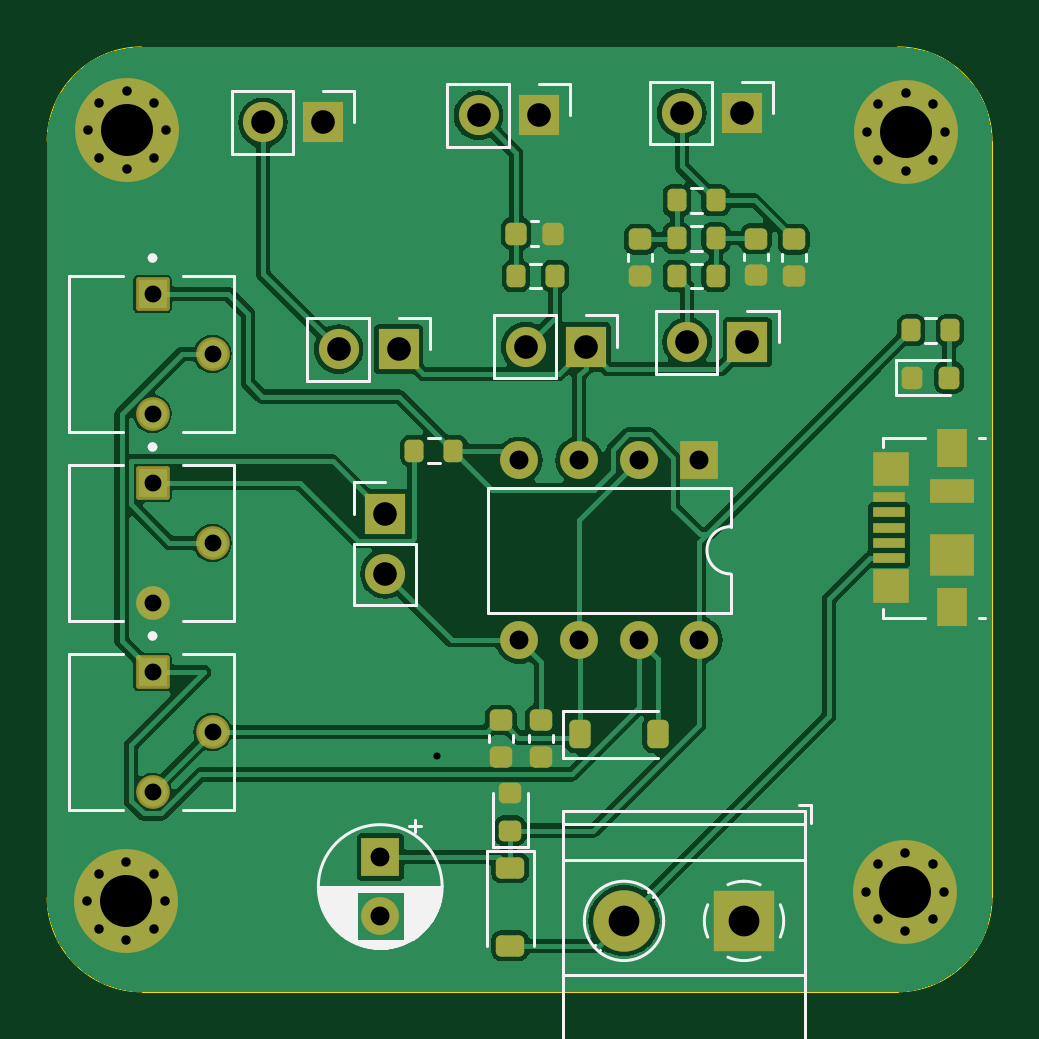
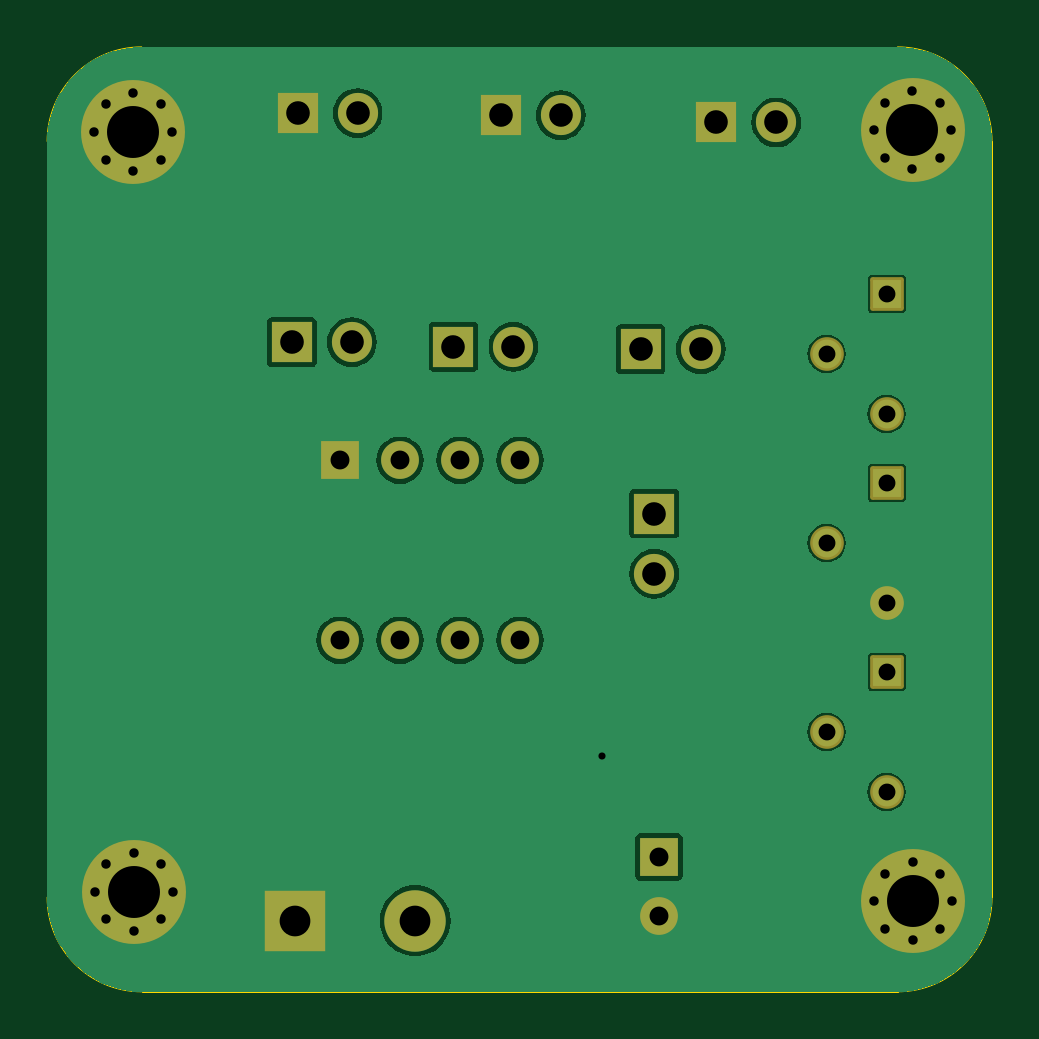
Circuit board: 9 layer files. Board 40.0 x 40.0 mm.
- bottom_copper: waveform_generator-B_Cu.gbr (42361 bytes)
- bottom_mask: waveform_generator-B_Mask.gbr (3799 bytes)
- paste: waveform_generator-B_Paste.gbr (476 bytes)
- outline: waveform_generator-Edge_Cuts.gbr (1039 bytes)
- top_copper: waveform_generator-F_Cu.gbr (81821 bytes)
- top_mask: waveform_generator-F_Mask.gbr (6365 bytes)
- top_silk: waveform_generator-F_Silkscreen.gbr (14759 bytes)
- drill: waveform_generator-NPTH.drl (281 bytes)
- drill: waveform_generator-PTH.drl (1862 bytes)

=== bottom_copper: waveform_generator-B_Cu.gbr (42361 bytes, source omitted) ===
=== bottom_mask: waveform_generator-B_Mask.gbr ===
%TF.GenerationSoftware,KiCad,Pcbnew,8.0.5*%
%TF.CreationDate,2024-09-29T15:37:39+05:30*%
%TF.ProjectId,waveform_generator,77617665-666f-4726-9d5f-67656e657261,rev?*%
%TF.SameCoordinates,Original*%
%TF.FileFunction,Soldermask,Bot*%
%TF.FilePolarity,Negative*%
%FSLAX46Y46*%
G04 Gerber Fmt 4.6, Leading zero omitted, Abs format (unit mm)*
G04 Created by KiCad (PCBNEW 8.0.5) date 2024-09-29 15:37:39*
%MOMM*%
%LPD*%
G01*
G04 APERTURE LIST*
G04 Aperture macros list*
%AMRoundRect*
0 Rectangle with rounded corners*
0 $1 Rounding radius*
0 $2 $3 $4 $5 $6 $7 $8 $9 X,Y pos of 4 corners*
0 Add a 4 corners polygon primitive as box body*
4,1,4,$2,$3,$4,$5,$6,$7,$8,$9,$2,$3,0*
0 Add four circle primitives for the rounded corners*
1,1,$1+$1,$2,$3*
1,1,$1+$1,$4,$5*
1,1,$1+$1,$6,$7*
1,1,$1+$1,$8,$9*
0 Add four rect primitives between the rounded corners*
20,1,$1+$1,$2,$3,$4,$5,0*
20,1,$1+$1,$4,$5,$6,$7,0*
20,1,$1+$1,$6,$7,$8,$9,0*
20,1,$1+$1,$8,$9,$2,$3,0*%
G04 Aperture macros list end*
%ADD10R,2.600000X2.600000*%
%ADD11C,2.600000*%
%ADD12C,0.700000*%
%ADD13C,4.400000*%
%ADD14R,1.700000X1.700000*%
%ADD15O,1.700000X1.700000*%
%ADD16RoundRect,0.102000X-0.611000X0.611000X-0.611000X-0.611000X0.611000X-0.611000X0.611000X0.611000X0*%
%ADD17C,1.426000*%
%ADD18R,1.600000X1.600000*%
%ADD19O,1.600000X1.600000*%
%ADD20C,1.600000*%
G04 APERTURE END LIST*
D10*
%TO.C,J4*%
X209500000Y-87000000D03*
D11*
X204420000Y-87000000D03*
%TD*%
D12*
%TO.C,H4*%
X181700000Y-86166726D03*
X182183274Y-85000000D03*
X182183274Y-87333452D03*
X183350000Y-84516726D03*
D13*
X183350000Y-86166726D03*
D12*
X183350000Y-87816726D03*
X184516726Y-85000000D03*
X184516726Y-87333452D03*
X185000000Y-86166726D03*
%TD*%
D14*
%TO.C,JP4*%
X209640000Y-62500000D03*
D15*
X207100000Y-62500000D03*
%TD*%
D14*
%TO.C,J1*%
X191675000Y-53200000D03*
D15*
X189135000Y-53200000D03*
%TD*%
D14*
%TO.C,J2*%
X200800000Y-52900000D03*
D15*
X198260000Y-52900000D03*
%TD*%
D16*
%TO.C,RV4*%
X184460000Y-76460000D03*
D17*
X187000000Y-79000000D03*
X184460000Y-81540000D03*
%TD*%
D18*
%TO.C,U1*%
X207600000Y-67500000D03*
D19*
X205060000Y-67500000D03*
X202520000Y-67500000D03*
X199980000Y-67500000D03*
X199980000Y-75120000D03*
X202520000Y-75120000D03*
X205060000Y-75120000D03*
X207600000Y-75120000D03*
%TD*%
D12*
%TO.C,H2*%
X214683274Y-85766726D03*
X215166548Y-84600000D03*
X215166548Y-86933452D03*
X216333274Y-84116726D03*
D13*
X216333274Y-85766726D03*
D12*
X216333274Y-87416726D03*
X217500000Y-84600000D03*
X217500000Y-86933452D03*
X217983274Y-85766726D03*
%TD*%
D16*
%TO.C,RV2*%
X184460000Y-68460000D03*
D17*
X187000000Y-71000000D03*
X184460000Y-73540000D03*
%TD*%
D14*
%TO.C,JP2*%
X194875000Y-62800000D03*
D15*
X192335000Y-62800000D03*
%TD*%
D16*
%TO.C,RV1*%
X184460000Y-60460000D03*
D17*
X187000000Y-63000000D03*
X184460000Y-65540000D03*
%TD*%
D14*
%TO.C,JP3*%
X202800000Y-62700000D03*
D15*
X200260000Y-62700000D03*
%TD*%
D18*
%TO.C,C7*%
X194100000Y-84294888D03*
D20*
X194100000Y-86794888D03*
%TD*%
D12*
%TO.C,H1*%
X181716726Y-53533274D03*
X182200000Y-52366548D03*
X182200000Y-54700000D03*
X183366726Y-51883274D03*
D13*
X183366726Y-53533274D03*
D12*
X183366726Y-55183274D03*
X184533452Y-52366548D03*
X184533452Y-54700000D03*
X185016726Y-53533274D03*
%TD*%
D14*
%TO.C,JP1*%
X194300000Y-69760000D03*
D15*
X194300000Y-72300000D03*
%TD*%
D14*
%TO.C,J3*%
X209400000Y-52800000D03*
D15*
X206860000Y-52800000D03*
%TD*%
D12*
%TO.C,H3*%
X214700000Y-53600000D03*
X215183274Y-52433274D03*
X215183274Y-54766726D03*
X216350000Y-51950000D03*
D13*
X216350000Y-53600000D03*
D12*
X216350000Y-55250000D03*
X217516726Y-52433274D03*
X217516726Y-54766726D03*
X218000000Y-53600000D03*
%TD*%
M02*

=== paste: waveform_generator-B_Paste.gbr ===
%TF.GenerationSoftware,KiCad,Pcbnew,8.0.5*%
%TF.CreationDate,2024-09-29T15:37:39+05:30*%
%TF.ProjectId,waveform_generator,77617665-666f-4726-9d5f-67656e657261,rev?*%
%TF.SameCoordinates,Original*%
%TF.FileFunction,Paste,Bot*%
%TF.FilePolarity,Positive*%
%FSLAX46Y46*%
G04 Gerber Fmt 4.6, Leading zero omitted, Abs format (unit mm)*
G04 Created by KiCad (PCBNEW 8.0.5) date 2024-09-29 15:37:39*
%MOMM*%
%LPD*%
G01*
G04 APERTURE LIST*
G04 APERTURE END LIST*
M02*

=== outline: waveform_generator-Edge_Cuts.gbr ===
%TF.GenerationSoftware,KiCad,Pcbnew,8.0.5*%
%TF.CreationDate,2024-09-29T15:37:39+05:30*%
%TF.ProjectId,waveform_generator,77617665-666f-4726-9d5f-67656e657261,rev?*%
%TF.SameCoordinates,Original*%
%TF.FileFunction,Profile,NP*%
%FSLAX46Y46*%
G04 Gerber Fmt 4.6, Leading zero omitted, Abs format (unit mm)*
G04 Created by KiCad (PCBNEW 8.0.5) date 2024-09-29 15:37:39*
%MOMM*%
%LPD*%
G01*
G04 APERTURE LIST*
%TA.AperFunction,Profile*%
%ADD10C,0.050000*%
%TD*%
G04 APERTURE END LIST*
D10*
X220000000Y-86000000D02*
X220000000Y-54000000D01*
X180000000Y-54000000D02*
G75*
G02*
X184000000Y-50000000I4000000J0D01*
G01*
X180000000Y-86000000D02*
X180000000Y-54000000D01*
X216000000Y-50000000D02*
X184000000Y-50000000D01*
X216000000Y-50000000D02*
G75*
G02*
X220000000Y-54000000I0J-4000000D01*
G01*
X216000000Y-90000000D02*
X184000000Y-90000000D01*
X184000000Y-90000000D02*
G75*
G02*
X180000000Y-86000000I0J4000000D01*
G01*
X220000000Y-86000000D02*
G75*
G02*
X216000000Y-90000000I-4000000J0D01*
G01*
M02*

=== top_copper: waveform_generator-F_Cu.gbr (81821 bytes, source omitted) ===
=== top_mask: waveform_generator-F_Mask.gbr ===
%TF.GenerationSoftware,KiCad,Pcbnew,8.0.5*%
%TF.CreationDate,2024-09-29T15:37:39+05:30*%
%TF.ProjectId,waveform_generator,77617665-666f-4726-9d5f-67656e657261,rev?*%
%TF.SameCoordinates,Original*%
%TF.FileFunction,Soldermask,Top*%
%TF.FilePolarity,Negative*%
%FSLAX46Y46*%
G04 Gerber Fmt 4.6, Leading zero omitted, Abs format (unit mm)*
G04 Created by KiCad (PCBNEW 8.0.5) date 2024-09-29 15:37:39*
%MOMM*%
%LPD*%
G01*
G04 APERTURE LIST*
G04 Aperture macros list*
%AMRoundRect*
0 Rectangle with rounded corners*
0 $1 Rounding radius*
0 $2 $3 $4 $5 $6 $7 $8 $9 X,Y pos of 4 corners*
0 Add a 4 corners polygon primitive as box body*
4,1,4,$2,$3,$4,$5,$6,$7,$8,$9,$2,$3,0*
0 Add four circle primitives for the rounded corners*
1,1,$1+$1,$2,$3*
1,1,$1+$1,$4,$5*
1,1,$1+$1,$6,$7*
1,1,$1+$1,$8,$9*
0 Add four rect primitives between the rounded corners*
20,1,$1+$1,$2,$3,$4,$5,0*
20,1,$1+$1,$4,$5,$6,$7,0*
20,1,$1+$1,$6,$7,$8,$9,0*
20,1,$1+$1,$8,$9,$2,$3,0*%
G04 Aperture macros list end*
%ADD10RoundRect,0.225000X-0.250000X0.225000X-0.250000X-0.225000X0.250000X-0.225000X0.250000X0.225000X0*%
%ADD11R,2.600000X2.600000*%
%ADD12C,2.600000*%
%ADD13C,0.700000*%
%ADD14C,4.400000*%
%ADD15R,1.700000X1.700000*%
%ADD16O,1.700000X1.700000*%
%ADD17RoundRect,0.218750X0.256250X-0.218750X0.256250X0.218750X-0.256250X0.218750X-0.256250X-0.218750X0*%
%ADD18RoundRect,0.200000X-0.200000X-0.275000X0.200000X-0.275000X0.200000X0.275000X-0.200000X0.275000X0*%
%ADD19RoundRect,0.225000X-0.225000X-0.250000X0.225000X-0.250000X0.225000X0.250000X-0.225000X0.250000X0*%
%ADD20RoundRect,0.102000X-0.611000X0.611000X-0.611000X-0.611000X0.611000X-0.611000X0.611000X0.611000X0*%
%ADD21C,1.426000*%
%ADD22R,1.600000X1.600000*%
%ADD23O,1.600000X1.600000*%
%ADD24R,1.380000X0.450000*%
%ADD25R,1.300000X1.650000*%
%ADD26R,1.550000X1.425000*%
%ADD27R,1.900000X1.800000*%
%ADD28R,1.900000X1.000000*%
%ADD29RoundRect,0.200000X0.200000X0.275000X-0.200000X0.275000X-0.200000X-0.275000X0.200000X-0.275000X0*%
%ADD30RoundRect,0.225000X-0.225000X-0.375000X0.225000X-0.375000X0.225000X0.375000X-0.225000X0.375000X0*%
%ADD31RoundRect,0.225000X-0.375000X0.225000X-0.375000X-0.225000X0.375000X-0.225000X0.375000X0.225000X0*%
%ADD32C,1.600000*%
%ADD33RoundRect,0.218750X-0.218750X-0.256250X0.218750X-0.256250X0.218750X0.256250X-0.218750X0.256250X0*%
G04 APERTURE END LIST*
D10*
%TO.C,C5*%
X211600000Y-58150000D03*
X211600000Y-59700000D03*
%TD*%
D11*
%TO.C,J4*%
X209500000Y-87000000D03*
D12*
X204420000Y-87000000D03*
%TD*%
D10*
%TO.C,C2*%
X200900000Y-78500000D03*
X200900000Y-80050000D03*
%TD*%
D13*
%TO.C,H4*%
X181700000Y-86166726D03*
X182183274Y-85000000D03*
X182183274Y-87333452D03*
X183350000Y-84516726D03*
D14*
X183350000Y-86166726D03*
D13*
X183350000Y-87816726D03*
X184516726Y-85000000D03*
X184516726Y-87333452D03*
X185000000Y-86166726D03*
%TD*%
D10*
%TO.C,C6*%
X210000000Y-58125000D03*
X210000000Y-59675000D03*
%TD*%
D15*
%TO.C,JP4*%
X209640000Y-62500000D03*
D16*
X207100000Y-62500000D03*
%TD*%
D15*
%TO.C,J1*%
X191675000Y-53200000D03*
D16*
X189135000Y-53200000D03*
%TD*%
D17*
%TO.C,C8*%
X199600000Y-83175000D03*
X199600000Y-81600000D03*
%TD*%
D18*
%TO.C,R5*%
X206650000Y-56500000D03*
X208300000Y-56500000D03*
%TD*%
D19*
%TO.C,C3*%
X199850000Y-57900000D03*
X201400000Y-57900000D03*
%TD*%
D18*
%TO.C,R6*%
X216575000Y-62000000D03*
X218225000Y-62000000D03*
%TD*%
D15*
%TO.C,J2*%
X200800000Y-52900000D03*
D16*
X198260000Y-52900000D03*
%TD*%
D10*
%TO.C,C1*%
X199200000Y-78500000D03*
X199200000Y-80050000D03*
%TD*%
D20*
%TO.C,RV4*%
X184460000Y-76460000D03*
D21*
X187000000Y-79000000D03*
X184460000Y-81540000D03*
%TD*%
D22*
%TO.C,U1*%
X207600000Y-67500000D03*
D23*
X205060000Y-67500000D03*
X202520000Y-67500000D03*
X199980000Y-67500000D03*
X199980000Y-75120000D03*
X202520000Y-75120000D03*
X205060000Y-75120000D03*
X207600000Y-75120000D03*
%TD*%
D10*
%TO.C,C4*%
X205100000Y-58150000D03*
X205100000Y-59700000D03*
%TD*%
D13*
%TO.C,H2*%
X214683274Y-85766726D03*
X215166548Y-84600000D03*
X215166548Y-86933452D03*
X216333274Y-84116726D03*
D14*
X216333274Y-85766726D03*
D13*
X216333274Y-87416726D03*
X217500000Y-84600000D03*
X217500000Y-86933452D03*
X217983274Y-85766726D03*
%TD*%
D20*
%TO.C,RV2*%
X184460000Y-68460000D03*
D21*
X187000000Y-71000000D03*
X184460000Y-73540000D03*
%TD*%
D24*
%TO.C,J5*%
X215640000Y-71650000D03*
X215640000Y-71000000D03*
X215640000Y-70350000D03*
X215640000Y-69700000D03*
X215640000Y-69050000D03*
D25*
X218300000Y-73725000D03*
D26*
X215725000Y-72837500D03*
D27*
X218300000Y-71500000D03*
D28*
X218300000Y-68800000D03*
D26*
X215725000Y-67862500D03*
D25*
X218300000Y-66975000D03*
%TD*%
D29*
%TO.C,R4*%
X208300000Y-58100000D03*
X206650000Y-58100000D03*
%TD*%
%TO.C,R2*%
X201500000Y-59700000D03*
X199850000Y-59700000D03*
%TD*%
D15*
%TO.C,JP2*%
X194875000Y-62800000D03*
D16*
X192335000Y-62800000D03*
%TD*%
D30*
%TO.C,D2*%
X202550000Y-79100000D03*
X205850000Y-79100000D03*
%TD*%
D31*
%TO.C,D1*%
X199600000Y-84750000D03*
X199600000Y-88050000D03*
%TD*%
D20*
%TO.C,RV1*%
X184460000Y-60460000D03*
D21*
X187000000Y-63000000D03*
X184460000Y-65540000D03*
%TD*%
D15*
%TO.C,JP3*%
X202800000Y-62700000D03*
D16*
X200260000Y-62700000D03*
%TD*%
D18*
%TO.C,R3*%
X206650000Y-59700000D03*
X208300000Y-59700000D03*
%TD*%
D22*
%TO.C,C7*%
X194100000Y-84294888D03*
D32*
X194100000Y-86794888D03*
%TD*%
D13*
%TO.C,H1*%
X181716726Y-53533274D03*
X182200000Y-52366548D03*
X182200000Y-54700000D03*
X183366726Y-51883274D03*
D14*
X183366726Y-53533274D03*
D13*
X183366726Y-55183274D03*
X184533452Y-52366548D03*
X184533452Y-54700000D03*
X185016726Y-53533274D03*
%TD*%
D33*
%TO.C,D3*%
X216612500Y-64000000D03*
X218187500Y-64000000D03*
%TD*%
D15*
%TO.C,JP1*%
X194300000Y-69760000D03*
D16*
X194300000Y-72300000D03*
%TD*%
D15*
%TO.C,J3*%
X209400000Y-52800000D03*
D16*
X206860000Y-52800000D03*
%TD*%
D13*
%TO.C,H3*%
X214700000Y-53600000D03*
X215183274Y-52433274D03*
X215183274Y-54766726D03*
X216350000Y-51950000D03*
D14*
X216350000Y-53600000D03*
D13*
X216350000Y-55250000D03*
X217516726Y-52433274D03*
X217516726Y-54766726D03*
X218000000Y-53600000D03*
%TD*%
D29*
%TO.C,R1*%
X197200000Y-67100000D03*
X195550000Y-67100000D03*
%TD*%
M02*

=== top_silk: waveform_generator-F_Silkscreen.gbr (14759 bytes, source omitted) ===
=== drill: waveform_generator-NPTH.drl ===
M48
; DRILL file {KiCad 8.0.5} date 2024-09-29T15:37:15+0530
; FORMAT={-:-/ absolute / metric / decimal}
; #@! TF.CreationDate,2024-09-29T15:37:15+05:30
; #@! TF.GenerationSoftware,Kicad,Pcbnew,8.0.5
; #@! TF.FileFunction,NonPlated,1,2,NPTH
FMAT,2
METRIC
%
G90
G05
M30

=== drill: waveform_generator-PTH.drl ===
M48
; DRILL file {KiCad 8.0.5} date 2024-09-29T15:37:15+0530
; FORMAT={-:-/ absolute / metric / decimal}
; #@! TF.CreationDate,2024-09-29T15:37:15+05:30
; #@! TF.GenerationSoftware,Kicad,Pcbnew,8.0.5
; #@! TF.FileFunction,Plated,1,2,PTH
FMAT,2
METRIC
; #@! TA.AperFunction,Plated,PTH,ViaDrill
T1C0.300
; #@! TA.AperFunction,Plated,PTH,ComponentDrill
T2C0.400
; #@! TA.AperFunction,Plated,PTH,ComponentDrill
T3C0.714
; #@! TA.AperFunction,Plated,PTH,ComponentDrill
T4C0.800
; #@! TA.AperFunction,Plated,PTH,ComponentDrill
T5C1.000
; #@! TA.AperFunction,Plated,PTH,ComponentDrill
T6C1.300
; #@! TA.AperFunction,Plated,PTH,ComponentDrill
T7C2.200
%
G90
G05
T1
X196.5Y-80.0
T2
X181.7Y-86.167
X181.717Y-53.533
X182.183Y-85.0
X182.183Y-87.333
X182.2Y-52.367
X182.2Y-54.7
X183.35Y-84.517
X183.35Y-87.817
X183.367Y-51.883
X183.367Y-55.183
X184.517Y-85.0
X184.517Y-87.333
X184.533Y-52.367
X184.533Y-54.7
X185.0Y-86.167
X185.017Y-53.533
X214.683Y-85.767
X214.7Y-53.6
X215.167Y-84.6
X215.167Y-86.933
X215.183Y-52.433
X215.183Y-54.767
X216.333Y-84.117
X216.333Y-87.417
X216.35Y-51.95
X216.35Y-55.25
X217.5Y-84.6
X217.5Y-86.933
X217.517Y-52.433
X217.517Y-54.767
X217.983Y-85.767
X218.0Y-53.6
T3
X184.46Y-60.46
X184.46Y-65.54
X184.46Y-68.46
X184.46Y-73.54
X184.46Y-76.46
X184.46Y-81.54
X187.0Y-63.0
X187.0Y-71.0
X187.0Y-79.0
T4
X194.1Y-84.295
X194.1Y-86.795
X199.98Y-67.5
X199.98Y-75.12
X202.52Y-67.5
X202.52Y-75.12
X205.06Y-67.5
X205.06Y-75.12
X207.6Y-67.5
X207.6Y-75.12
T5
X189.135Y-53.2
X191.675Y-53.2
X192.335Y-62.8
X194.3Y-69.76
X194.3Y-72.3
X194.875Y-62.8
X198.26Y-52.9
X200.26Y-62.7
X200.8Y-52.9
X202.8Y-62.7
X206.86Y-52.8
X207.1Y-62.5
X209.4Y-52.8
X209.64Y-62.5
T6
X204.42Y-87.0
X209.5Y-87.0
T7
X183.35Y-86.167
X183.367Y-53.533
X216.333Y-85.767
X216.35Y-53.6
M30

